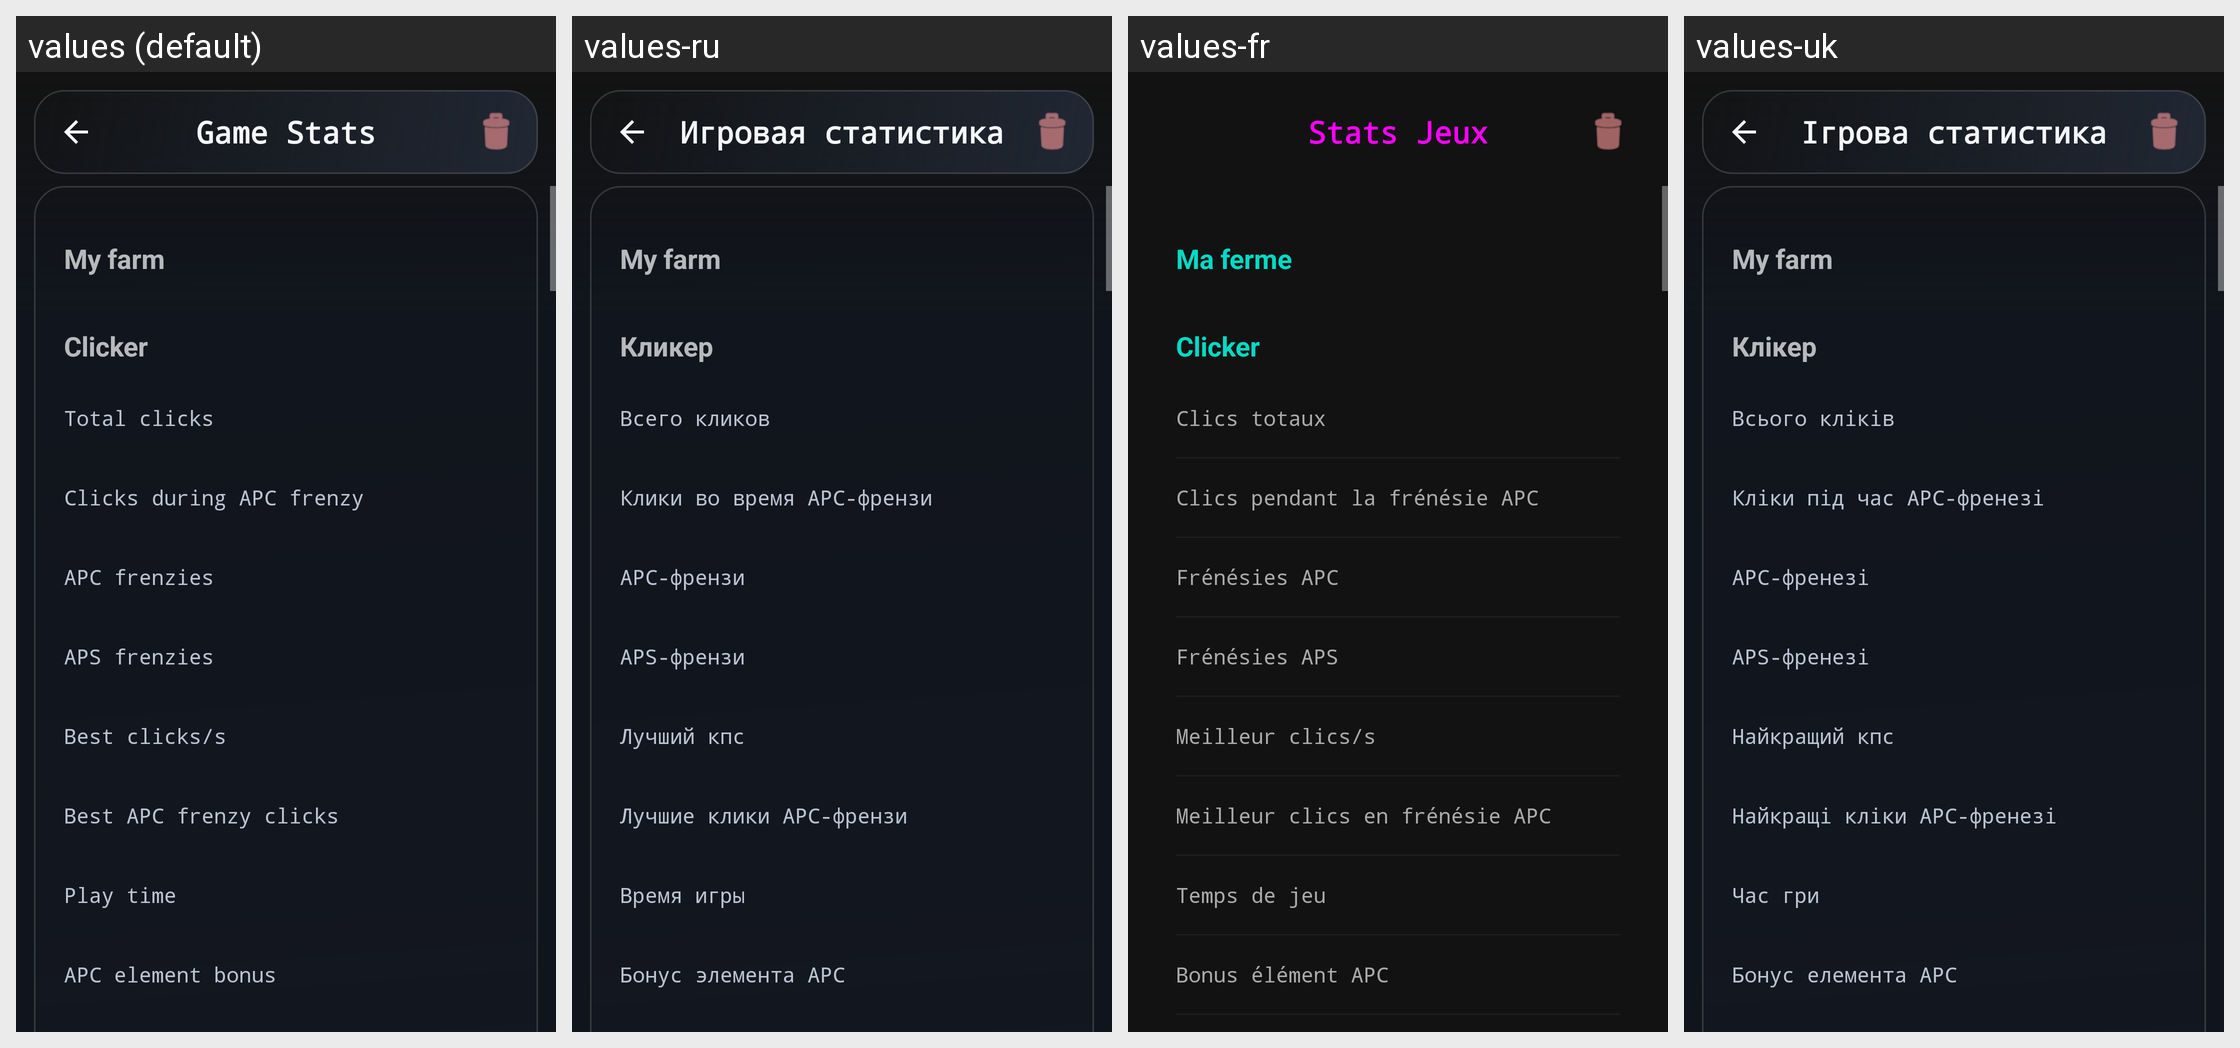

Strings drawn on this Android screen and how each of the app's shown locales translates them:
Android screen res/layout/activity_clicker_stats.xml rendered under 4 locales, left to right: values (default), values-ru, values-fr, values-uk. Device: Nexus 5 (rendered at 1080×1920; each locale shown at half size, 540×960, under a caption strip naming it); theme Theme.A2U.
Other locales in the repository, not shown: values-de, values-el, values-es, values-in, values-it, values-nl, values-pl, values-pt, values-ro, values-tr.
Strings drawn on this screen, with the default value and each locale's value (text and hints the layout hard-codes, and strings that could not be matched under every locale, appear in the picture but are not listed):

clicker_stats_title
  values: Game Stats
  values-ru: Игровая статистика
  values-fr: Stats Jeux
  values-uk: Ігрова статистика

farm_title
  values: My farm
  values-ru: My farm  [not translated; the default value is used]
  values-fr: Ma ferme
  values-uk: My farm  [not translated; the default value is used]

hub_clicker_title
  values: Clicker
  values-ru: Кликер
  values-fr: Clicker
  values-uk: Клікер

stat_total_clicks
  values: Total clicks
  values-ru: Всего кликов
  values-fr: Clics totaux
  values-uk: Всього кліків

stat_frenzy_clicks
  values: Clicks during APC frenzy
  values-ru: Клики во время APC-френзи
  values-fr: Clics pendant la frénésie APC
  values-uk: Кліки під час APC-френезі

stat_apc_frenzies
  values: APC frenzies
  values-ru: APC-френзи
  values-fr: Frénésies APC
  values-uk: APC-френезі

stat_aps_frenzies
  values: APS frenzies
  values-ru: APS-френзи
  values-fr: Frénésies APS
  values-uk: APS-френезі

stat_max_cps
  values: Best clicks/s
  values-ru: Лучший кпс
  values-fr: Meilleur clics/s
  values-uk: Найкращий кпс

stat_max_apc_clicks
  values: Best APC frenzy clicks
  values-ru: Лучшие клики APC-френзи
  values-fr: Meilleur clics en frénésie APC
  values-uk: Найкращі кліки APC-френезі

stat_play_time
  values: Play time
  values-ru: Время игры
  values-fr: Temps de jeu
  values-uk: Час гри

stat_element_bonus_apc
  values: APC element bonus
  values-ru: Бонус элемента APC
  values-fr: Bonus élément APC
  values-uk: Бонус елемента APC
